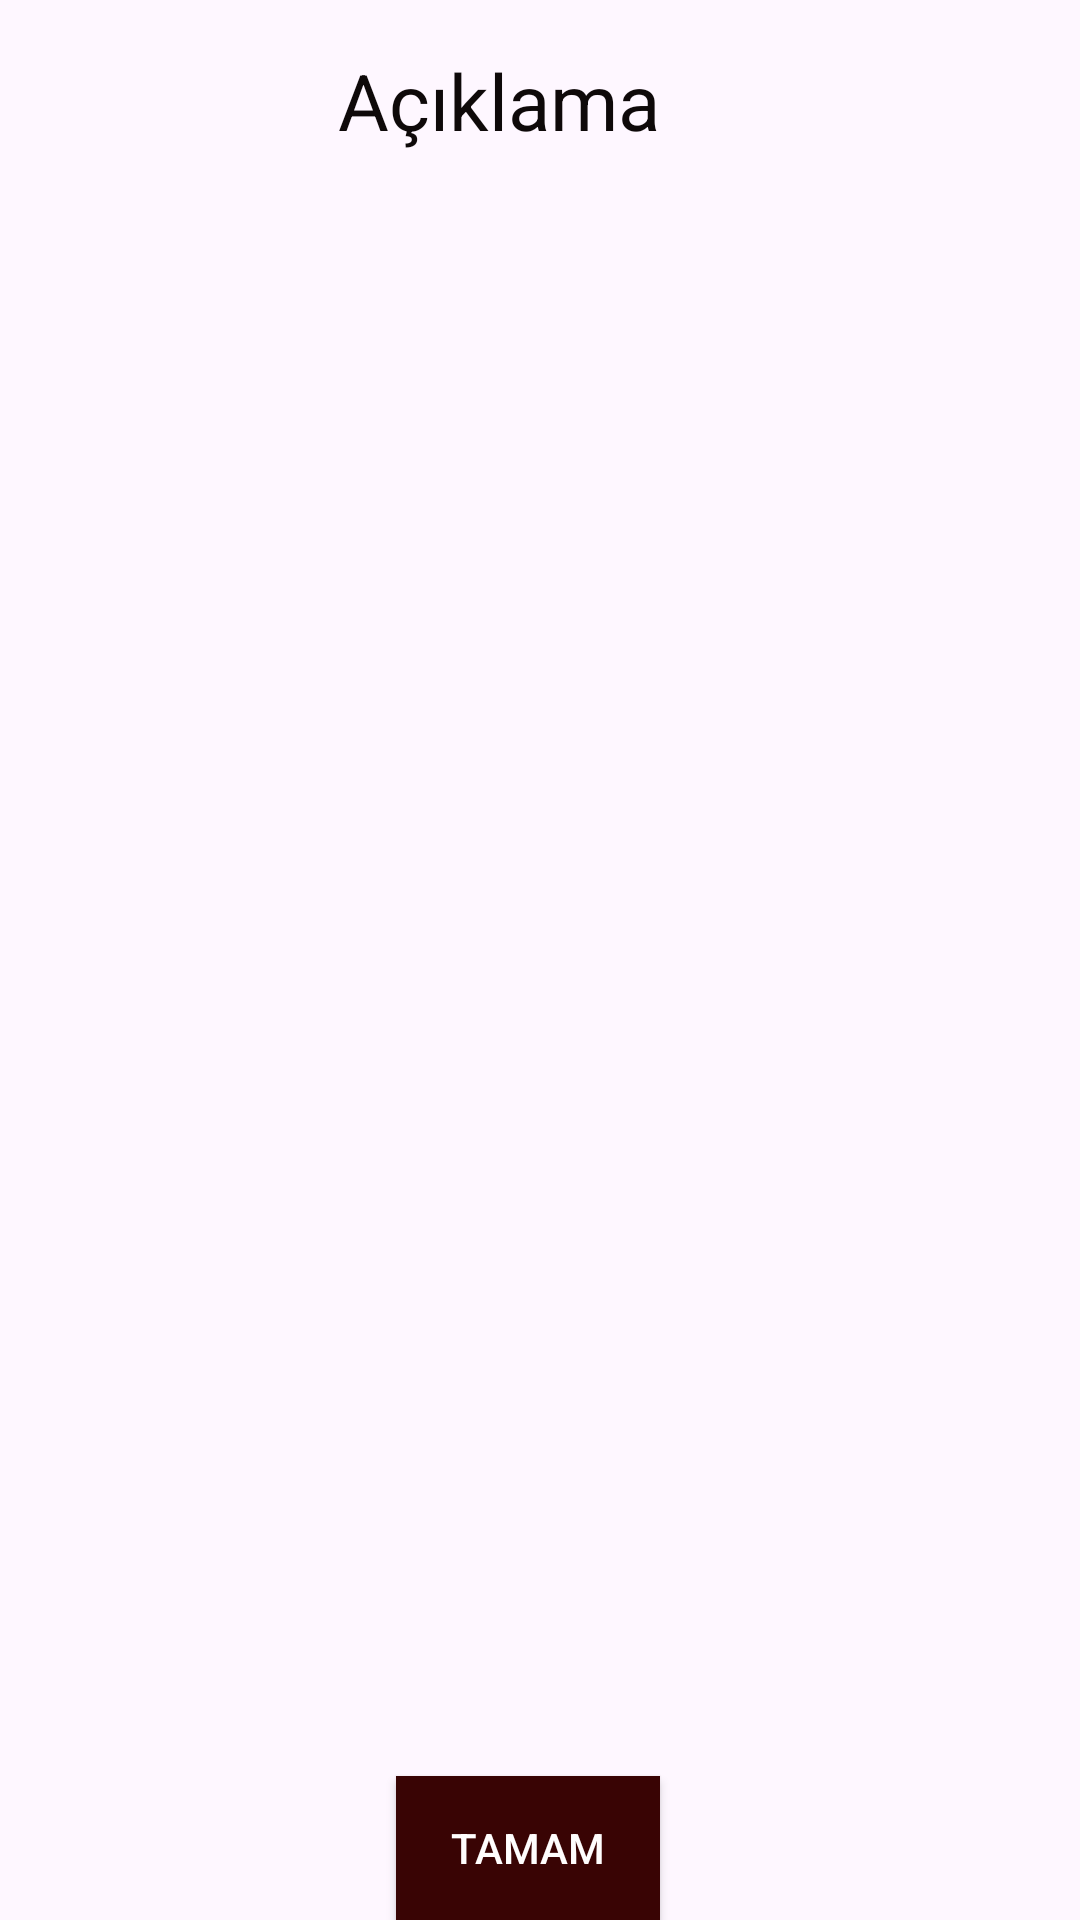

Write the Android layout XML for this screen, with the resource values it uses.
<!-- AndroidManifest.xml: application theme Theme.FaturaHesaplama -->
<!-- res/layout/custom_dialog.xml -->
<?xml version="1.0" encoding="utf-8"?>

<androidx.constraintlayout.widget.ConstraintLayout xmlns:android="http://schemas.android.com/apk/res/android"
    xmlns:app="http://schemas.android.com/apk/res-auto"
    xmlns:tools="http://schemas.android.com/tools"
    android:layout_width="match_parent"
    android:layout_height="wrap_content">

    <ImageView
        android:id="@+id/carpi"
        android:layout_width="wrap_content"
        android:layout_height="wrap_content"
        app:layout_constraintStart_toStartOf="parent"
        app:layout_constraintTop_toTopOf="parent"
        app:srcCompat="@drawable/baseline_dangerous_24" />

    <TextView
        android:id="@+id/aciklama"
        android:layout_width="wrap_content"
        android:layout_height="wrap_content"
        android:layout_marginTop="16dp"
        android:layout_marginEnd="140dp"
        android:text="Açıklama"
        android:textColor="#0E0909"
        android:textSize="26sp"
        app:layout_constraintBottom_toTopOf="@+id/tamam"
        app:layout_constraintEnd_toEndOf="parent"
        app:layout_constraintHorizontal_bias="1.0"
        app:layout_constraintStart_toEndOf="@+id/carpi"
        app:layout_constraintTop_toTopOf="parent"
        app:layout_constraintVertical_bias="0.0" />

    <Button
        android:id="@+id/tamam"
        android:layout_width="wrap_content"
        android:layout_height="wrap_content"
        android:layout_marginStart="147dp"
        android:layout_marginEnd="140dp"
        android:background="#390404"
        android:text="Tamam"
        android:textColor="#FFFDFD"
        app:layout_constraintBottom_toBottomOf="parent"
        app:layout_constraintEnd_toEndOf="parent"
        app:layout_constraintHorizontal_bias="1.0"
        app:layout_constraintStart_toStartOf="parent" />
</androidx.constraintlayout.widget.ConstraintLayout>
<!-- resources referenced by this layout -->
<resources>
  <style name="Theme.FaturaHesaplama" parent="Base.Theme.FaturaHesaplama" />
  <style name="Base.Theme.FaturaHesaplama" parent="Theme.Material3.DayNight.NoActionBar">
          
          
      </style>
</resources>
